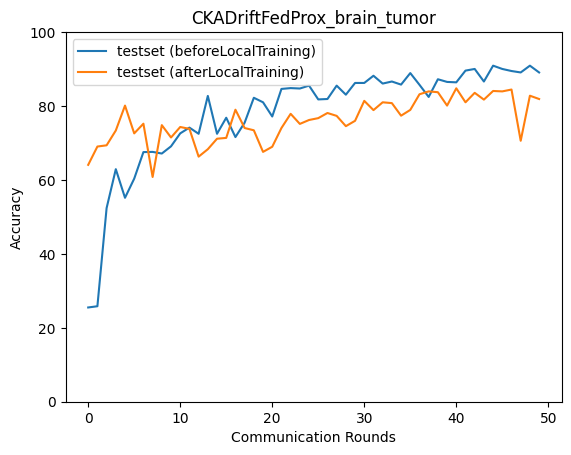

Values plotted in this chart, from the file beside it:
epoch, accuracy_test_before, macro_f1_test_before, macro_precision_test_before, macro_recall_test_before, accuracy_test_after, macro_f1_test_after, macro_precision_test_after, macro_recall_test_after
0, 25.5, 10.52, 6.684, 24.73, 64.09, 64.54, 69.46, 63.91
1, 25.84, 12.05, 25.1, 25.97, 69.04, 68.76, 71.26, 69.43
2, 52.39, 51.89, 72.52, 51.91, 69.38, 69.35, 72.05, 69.79
3, 62.92, 63.76, 76.44, 62.93, 73.39, 73.46, 73.63, 73.46
4, 55.18, 50.48, 78.83, 55.49, 80.12, 80.24, 80.62, 80.21
5, 60.36, 59.57, 76.16, 60.43, 72.61, 72.77, 76.68, 72.5
6, 67.54, 68.64, 77.1, 67.36, 75.22, 74.71, 76.82, 75.32
7, 67.59, 67.8, 80.56, 67.74, 60.8, 59.24, 66.78, 61.22
8, 67.15, 63.61, 81.07, 67.66, 74.83, 74.74, 75.27, 75.01
9, 69.1, 65.3, 80.89, 69.59, 71.49, 70.92, 74.59, 71.64
10, 72.61, 72.19, 82.48, 72.91, 74.33, 74.35, 75.58, 74.58
11, 74.16, 73.56, 82.41, 74.45, 73.83, 73.64, 75.25, 74.11
12, 72.49, 70.39, 81.42, 72.94, 66.31, 65.8, 67.36, 66.49
13, 82.74, 83.05, 83.48, 82.9, 68.32, 66.61, 72.63, 68.74
14, 72.49, 70.76, 82.13, 72.89, 71.16, 71.04, 72.02, 71.46
15, 76.84, 76.68, 84.07, 77.08, 71.38, 70.9, 71.36, 71.66
16, 71.6, 70.39, 81.31, 71.83, 79.01, 79.17, 79.65, 79.2
17, 75.5, 75.02, 82.37, 75.74, 74.05, 73.47, 78.47, 74.27
18, 82.24, 82.57, 86.43, 82.44, 73.44, 73.27, 74.32, 73.72
19, 81.01, 81.27, 84.93, 81.16, 67.59, 67.79, 70.64, 67.88
20, 77.17, 76.41, 84, 77.55, 68.99, 68.59, 73.55, 69.45
21, 84.63, 84.82, 86.56, 84.83, 74.05, 74.14, 76.59, 74.32
22, 84.86, 84.88, 85.19, 85.07, 77.9, 77.91, 80.32, 78
23, 84.74, 85.02, 87.44, 84.88, 75.17, 75.1, 77.05, 75.37
24, 85.52, 85.91, 87.98, 85.65, 76.22, 76.02, 78.74, 76.41
25, 81.79, 82.03, 86.3, 81.97, 76.73, 77.09, 77.3, 76.96
26, 81.9, 82.12, 84.43, 82.03, 78.12, 78.65, 81.12, 78.37
27, 85.52, 85.75, 87.82, 85.68, 77.34, 77.43, 77.35, 77.56
28, 83.07, 83.34, 86.39, 83.18, 74.55, 74.39, 76.8, 74.77
29, 86.25, 86.72, 89.1, 86.31, 76, 75.3, 76.74, 76.41
30, 86.25, 86.32, 87.57, 86.48, 81.4, 81.66, 82.93, 81.48
31, 88.2, 88.41, 88.94, 88.27, 78.9, 78.71, 79.96, 79.28
32, 86.08, 86.24, 88.31, 86.28, 81.01, 81.29, 81.71, 81.16
33, 86.64, 87, 88.57, 86.7, 80.79, 81.1, 81.63, 80.9
34, 85.8, 86.14, 88.39, 85.82, 77.39, 77.07, 79.34, 77.57
35, 88.92, 89.12, 90.18, 89.08, 78.95, 78.8, 80.16, 79.35
36, 85.75, 85.82, 87.25, 86.05, 83.18, 83.36, 84.06, 83.24
37, 82.46, 82.56, 85.29, 82.73, 83.96, 84.06, 84.59, 83.88
38, 87.25, 87.38, 88.16, 87.2, 83.74, 83.64, 84.89, 83.71
39, 86.53, 86.57, 87.31, 86.6, 80.12, 80.64, 82.84, 80.35
40, 86.41, 86.81, 89.6, 86.5, 84.8, 85.1, 86.42, 84.98
41, 89.59, 89.78, 90.25, 89.7, 81.01, 81.13, 81.43, 81.19
42, 90.03, 90.04, 90.17, 90.19, 83.57, 83.31, 83.57, 83.81
43, 86.64, 86.35, 87.37, 86.91, 81.74, 81.69, 82.85, 81.86
44, 90.92, 91.06, 91.14, 91.02, 84.08, 84.21, 84.4, 84.13
45, 90.03, 90.14, 90.27, 90.14, 83.96, 84.49, 86.2, 84.1
46, 89.48, 89.71, 91.22, 89.6, 84.47, 84.79, 85.77, 84.48
47, 89.09, 89.24, 89.69, 89.14, 70.6, 69.87, 70.18, 70.69
48, 90.92, 90.95, 91.04, 91.07, 82.8, 82.79, 83.24, 83.02
49, 89.09, 89.12, 89.61, 89.28, 81.9, 82.06, 85.57, 82.08
